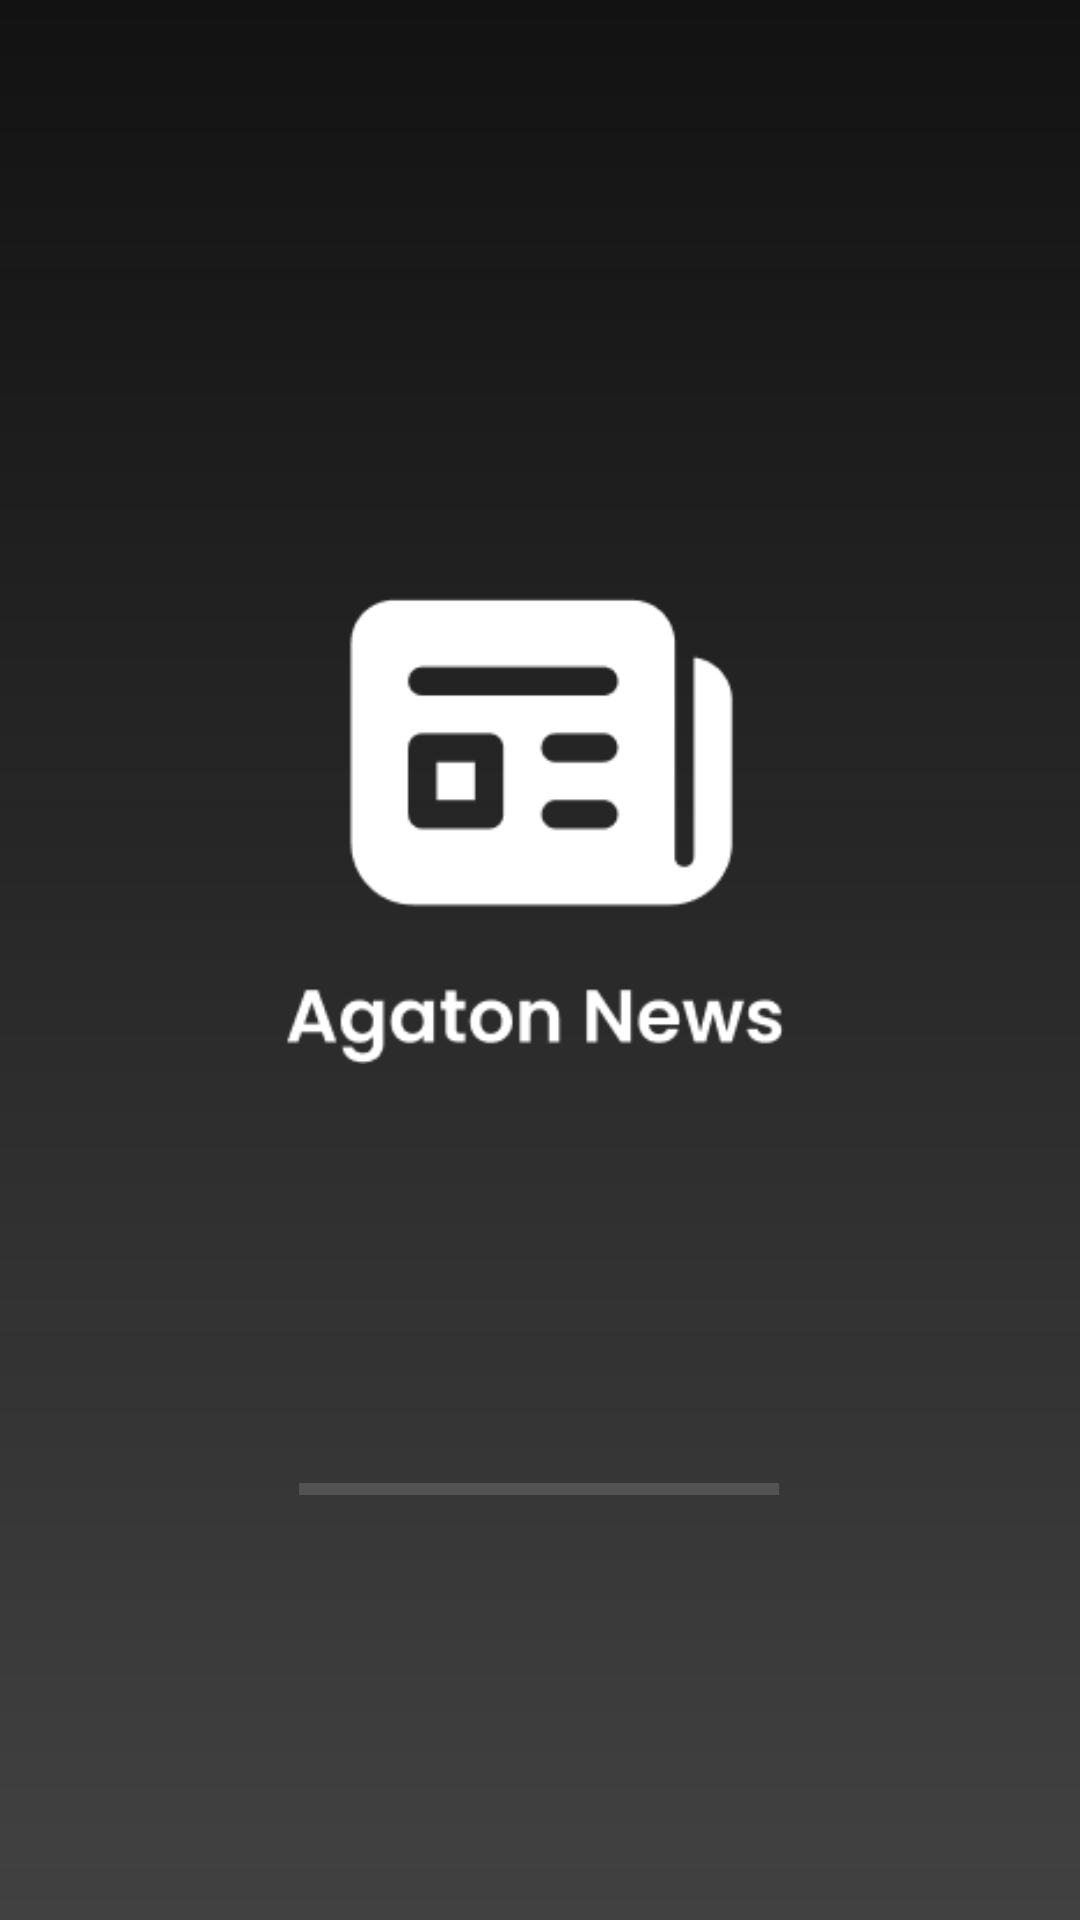

This screen was rendered from an Android layout file. Write that file and the resources it references.
<!-- AndroidManifest.xml: activity theme Theme.SplashScreen -->
<!-- res/layout/activity_splash_screen.xml -->
<?xml version="1.0" encoding="utf-8"?>
<androidx.constraintlayout.widget.ConstraintLayout xmlns:android="http://schemas.android.com/apk/res/android"
    xmlns:app="http://schemas.android.com/apk/res-auto"
    xmlns:tools="http://schemas.android.com/tools"
    android:layout_width="match_parent"
    android:layout_height="match_parent"
    android:background="@drawable/gradient_splash_screen"
    tools:context=".SplashScreenActivity">

    <ImageView
        android:id="@+id/icon"
        android:layout_width="180dp"
        android:layout_height="180dp"
        android:src="@drawable/logo_app"
        app:layout_constraintBottom_toTopOf="@+id/progress_bar"
        app:layout_constraintHorizontal_bias="0.498"
        app:layout_constraintLeft_toLeftOf="parent"
        app:layout_constraintRight_toRightOf="parent"
        app:layout_constraintTop_toTopOf="parent"
        app:layout_constraintVertical_bias="0.565" />

    <ProgressBar
        android:id="@+id/progress_bar"
        style="@style/Widget.AppCompat.ProgressBar.Horizontal"
        android:layout_width="wrap_content"
        android:layout_height="wrap_content"
        android:layout_marginBottom="136dp"
        android:indeterminate="false"
        android:minWidth="160dp"
        android:minHeight="15dp"
        android:progressBackgroundTint="@color/mainProgress"
        android:progressTint="@color/secondaryProgress"
        android:theme="@style/ProgressBarStyle"
        app:layout_constraintBottom_toBottomOf="parent"
        app:layout_constraintHorizontal_bias="0.498"
        app:layout_constraintLeft_toLeftOf="parent"
        app:layout_constraintRight_toRightOf="parent" />

</androidx.constraintlayout.widget.ConstraintLayout>
<!-- resources referenced by this layout -->
<resources>
  <color name="mainProgress">#8CFFFFFF</color>
  <color name="secondaryProgress">#73FFFFFF</color>
  <!-- drawable gradient_splash_screen (drawable) -->
  <?xml version="1.0" encoding="utf-8"?>
  <shape xmlns:android="http://schemas.android.com/apk/res/android">
      <gradient
          android:angle="90"
          android:type="linear"
          android:startColor="#CC121212"
          android:endColor="@color/mainColor" >
      </gradient>
  </shape>
  <!-- drawable logo_app: png bitmap (drawable-v24, 4414 bytes) -->
  <style name="ProgressBarStyle">
          <item name="colorPrimary">@color/mainProgress</item>
          <item name="colorAccent">@color/secondaryProgress</item>
      </style>
  <style name="Theme.SplashScreen" parent="Theme.MaterialComponents.Light.NoActionBar">
          
          <item name="colorPrimary">@color/mainColor</item>
          <item name="colorPrimaryVariant">@color/secondaryColor</item>
          <item name="colorOnPrimary">@color/colorOnPrimary</item>
      </style>
  <color name="mainColor">#121212</color>
  <color name="secondaryColor">#FFB627</color>
  <color name="colorOnPrimary">#FFFFFFFF</color>
</resources>
